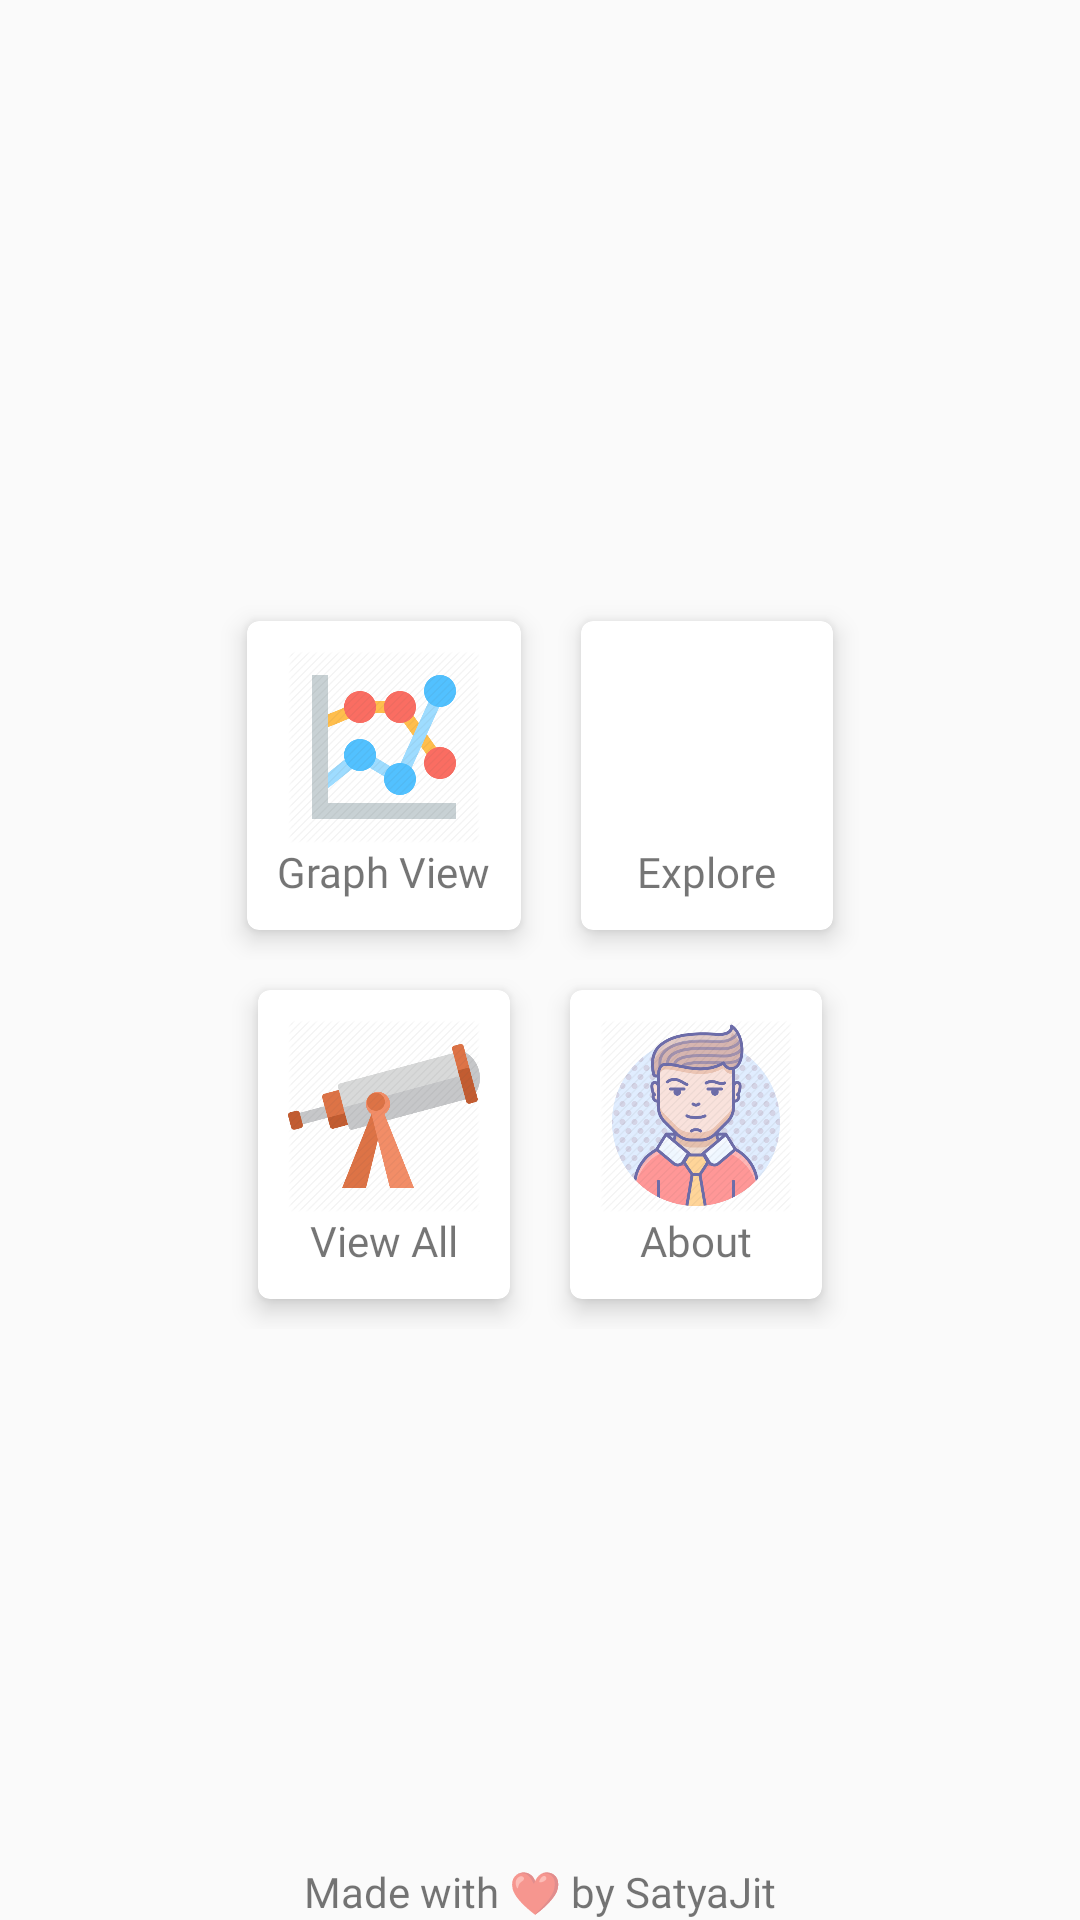

Produce the Android XML layout that renders to this screen, including the resource entries it uses.
<!-- AndroidManifest.xml: application theme AppTheme -->
<!-- res/layout/activity_main.xml -->
<?xml version="1.0" encoding="utf-8"?>
<RelativeLayout xmlns:android="http://schemas.android.com/apk/res/android"
    android:layout_width="match_parent"
    android:layout_height="match_parent"
    xmlns:tools="http://schemas.android.com/tools"
    android:layout_gravity="center"
    android:gravity="center"
    android:id="@+id/main"
    tools:context=".activity.MainActivity"
    xmlns:card_view="http://schemas.android.com/apk/res-auto">


    <LinearLayout
        android:layout_width="match_parent"
        android:orientation="vertical"
        android:gravity="center"
        android:layout_centerInParent="true"
        android:layout_height="match_parent">

    <LinearLayout
        android:layout_width="wrap_content"
        android:orientation="horizontal"
        android:gravity="center"
        android:layout_centerInParent="true"
        android:layout_height="wrap_content">

    <androidx.cardview.widget.CardView
        android:id="@+id/graphCard"
        android:onClick="startGraph"
        android:layout_width="wrap_content"
        android:layout_height="wrap_content"
        card_view:cardCornerRadius="4dp"
        android:layout_margin="10dp"
        card_view:cardElevation="5dp"
        android:focusable="true"
        android:layout_gravity="center"
        android:clickable="true"
        android:foreground="?android:attr/selectableItemBackground"

        >

        <LinearLayout
            android:layout_width="wrap_content"
            android:orientation="vertical"
            android:padding="10dp"
            android:layout_height="wrap_content">

        <ImageView
            android:layout_width="64dp"
            android:layout_height="64dp"
            android:layout_gravity="center"
            android:src="@drawable/graph"/>

            <TextView
                android:layout_width="wrap_content"
                android:layout_gravity="center"
                android:layout_height="wrap_content"
                android:fontFamily="@font/halogen"
                android:text="Graph View"
                />
        </LinearLayout>



    </androidx.cardview.widget.CardView>


    <androidx.cardview.widget.CardView
        android:id="@+id/explore"
        android:onClick="startExplore"
        android:layout_width="wrap_content"
        android:layout_height="wrap_content"
        card_view:cardCornerRadius="4dp"
        card_view:cardElevation="5dp"
        android:layout_margin="10dp"
        android:focusable="true"
        android:clickable="true"
        android:foreground="?android:attr/selectableItemBackground"
        android:layout_gravity="center"
        >

        <LinearLayout
            android:layout_width="wrap_content"
            android:orientation="vertical"
            android:padding="10dp"
            android:layout_height="wrap_content">

            <ImageView
                android:layout_width="64dp"
                android:layout_height="64dp"
                android:layout_gravity="center"
                android:src="@drawable/explore"/>

            <TextView
                android:layout_width="wrap_content"
                android:layout_gravity="center"
                android:layout_height="wrap_content"
                android:fontFamily="@font/halogen"
                android:text="Explore"
                />
        </LinearLayout>



    </androidx.cardview.widget.CardView>


</LinearLayout>

    <LinearLayout
        android:layout_width="wrap_content"
        android:orientation="horizontal"
        android:gravity="center"
        android:layout_height="wrap_content">

        <androidx.cardview.widget.CardView
            android:id="@+id/all"
            android:onClick="startViewAll"
            android:layout_width="wrap_content"
            android:layout_height="wrap_content"
            card_view:cardCornerRadius="4dp"
            android:layout_margin="10dp"
            card_view:cardElevation="5dp"
            android:focusable="true"
            android:layout_gravity="center"
            android:clickable="true"
            android:foreground="?android:attr/selectableItemBackground"

            >

            <LinearLayout
                android:layout_width="wrap_content"
                android:orientation="vertical"
                android:padding="10dp"
                android:layout_height="wrap_content">

                <ImageView
                    android:layout_width="64dp"
                    android:layout_height="64dp"
                    android:layout_gravity="center"
                    android:src="@drawable/view_all"/>

                <TextView
                    android:layout_width="wrap_content"
                    android:layout_gravity="center"
                    android:layout_height="wrap_content"
                    android:fontFamily="@font/halogen"
                    android:text="View All"
                    />
            </LinearLayout>



        </androidx.cardview.widget.CardView>


        <androidx.cardview.widget.CardView
            android:id="@+id/about"
            android:onClick="aboutDev"
            android:layout_width="wrap_content"
            android:layout_height="wrap_content"
            card_view:cardCornerRadius="4dp"
            card_view:cardElevation="5dp"
            android:layout_margin="10dp"
            android:focusable="true"
            android:clickable="true"
            android:foreground="?android:attr/selectableItemBackground"
            android:layout_gravity="center"
            >

            <LinearLayout
                android:layout_width="wrap_content"
                android:orientation="vertical"
                android:padding="10dp"
                android:layout_height="wrap_content">

                <ImageView
                    android:layout_width="64dp"
                    android:layout_height="64dp"
                    android:layout_gravity="center"
                    android:src="@drawable/person"/>

                <TextView
                    android:layout_width="wrap_content"
                    android:layout_gravity="center"
                    android:layout_height="wrap_content"
                    android:fontFamily="@font/halogen"
                    android:text="About"
                    />
            </LinearLayout>



        </androidx.cardview.widget.CardView>


    </LinearLayout>

</LinearLayout>
        <TextView


            android:layout_width="match_parent"
            android:layout_height="wrap_content"
            android:fontFamily="@font/cav"
            android:gravity="center"
            android:layout_alignParentBottom="true"
            android:text="Made with ❤ by SatyaJit"
            />


</RelativeLayout>
<!-- resources referenced by this layout -->
<resources>
  <!-- drawable graph: png bitmap (drawable, 34139 bytes) -->
  <!-- drawable person: png bitmap (drawable, 59742 bytes) -->
  <!-- drawable view_all: png bitmap (drawable, 27875 bytes) -->
  <style name="AppTheme" parent="Theme.AppCompat.Light.DarkActionBar">
          
          <item name="colorPrimary">@color/colorPrimary</item>
          <item name="colorPrimaryDark">@color/colorPrimaryDark</item>
          <item name="colorAccent">@color/colorAccent</item>
          <item name="android:windowFullscreen">true</item>
          <item name="actionBarStyle">@style/Widget.AppTheme.ActionBar</item>
      </style>
  <color name="colorPrimary">#2196F3</color>
  <color name="colorPrimaryDark">#1976D2</color>
  <color name="colorAccent">#1565C0</color>
  <style name="Widget.AppTheme.ActionBar" parent="Widget.AppCompat.ActionBar.Solid">
          
          <item name="background">@drawable/gradient_1</item>
          <item name="height">60dp</item>
          
          <item name="elevation">6dp</item>
      </style>
</resources>
